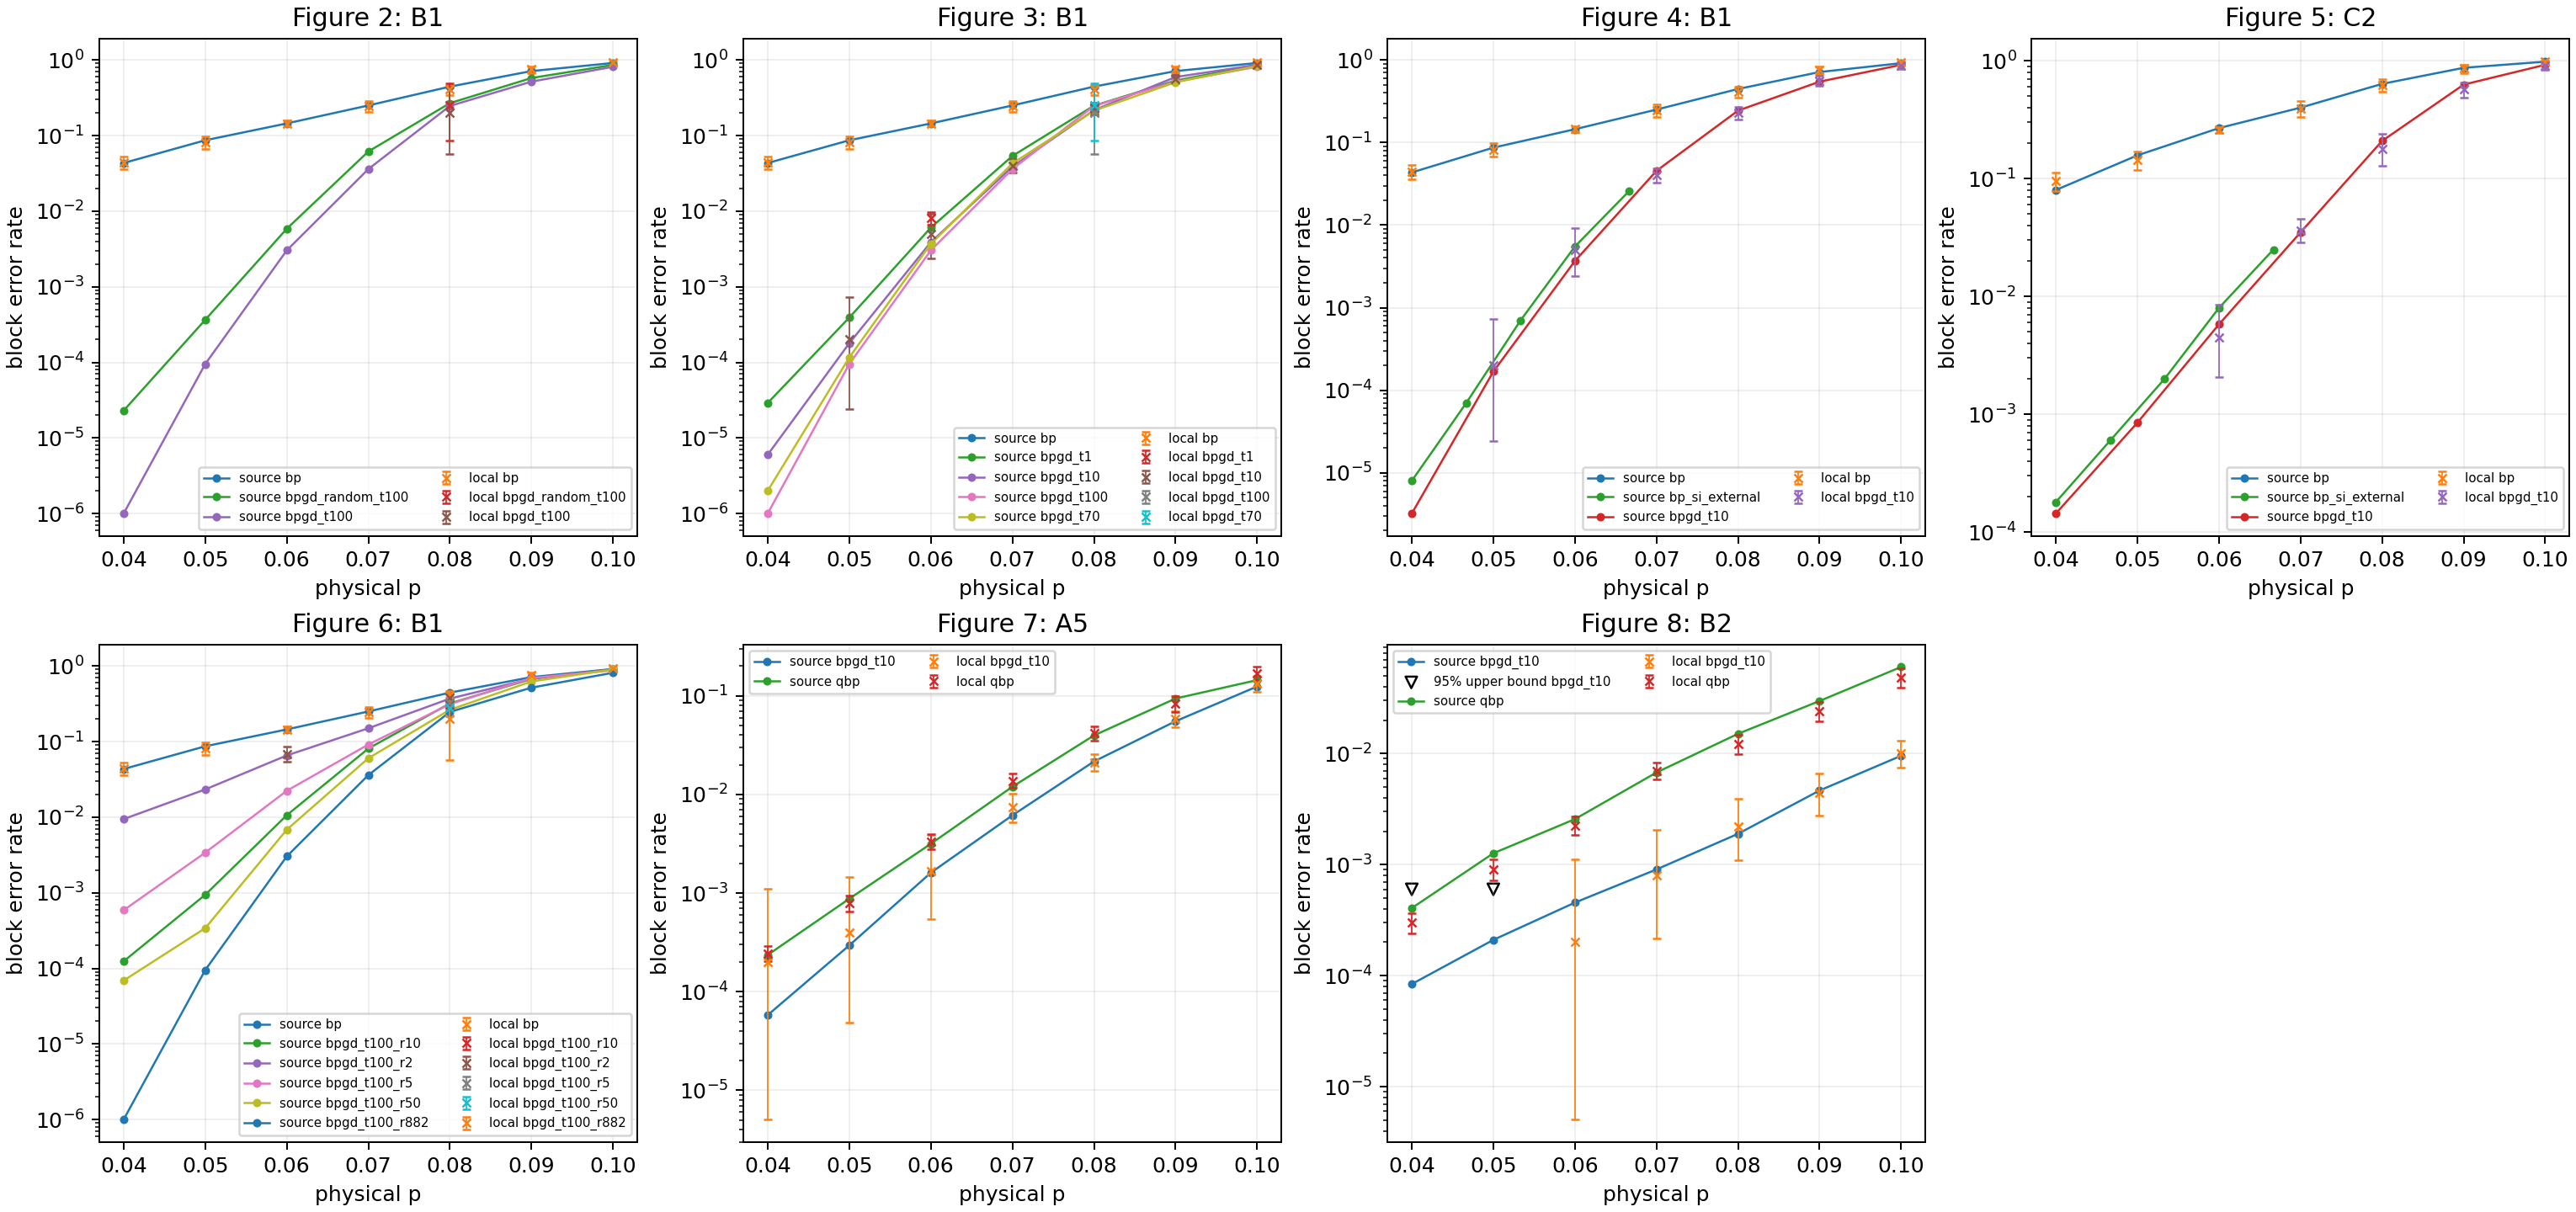

Values plotted in this chart, from the file beside it:
figure, code, curve, p, published_rate, shots, failures, type_i, type_ii, mean_iterations, mean_fixations, mean_decode_ms, local_rate, ci95_low, ci95_high, assessment, zero_failure_upper_one_sided95, assessment_reason, expected_shots_for_100_at_source_rate, evidence_tier, evidence_path
2, b1, bp, 0.04000, 0.0434, 2267, 100, 100, 0, 16.74, 0.0, 12.33, 0.04411, 0.03603, 0.05294, local_95_contains_source, , Source rate inside local interval, 2305, bounded_campaign, data/reproductions/yao-2312-10950-non-os…
2, b1, bp, 0.05000, 0.0867, 1226, 100, 100, 0, 23.56, 0.0, 18.39, 0.08157, 0.06686, 0.09751, local_95_contains_source, , Source rate inside local interval, 1154, bounded_campaign, data/reproductions/yao-2312-10950-non-os…
2, b1, bp, 0.06000, 0.1449, 3000, 436, 436, 0, 32.63, 0.0, 37.22, 0.1453, 0.1329, 0.1585, local_95_contains_source, , Source rate inside local interval, 691, bounded_campaign, data/reproductions/yao-2312-10950-non-os…
2, b1, bp, 0.07000, 0.2505, 407, 100, 100, 0, 42.7, 0.0, 33.39, 0.2457, 0.2046, 0.2886, local_95_contains_source, , Source rate inside local interval, 400, bounded_campaign, data/reproductions/yao-2312-10950-non-os…
2, b1, bp, 0.08000, 0.4448, 244, 100, 100, 0, 57.87, 0.0, 44.35, 0.4098, 0.3475, 0.4721, local_95_contains_source, , Source rate inside local interval, 225, bounded_campaign, data/reproductions/yao-2312-10950-non-os…
2, b1, bp, 0.09000, 0.7141, 132, 100, 100, 0, 83.86, 0.0, 70.14, 0.7576, 0.6753, 0.8265, local_95_contains_source, , Source rate inside local interval, 141, bounded_campaign, data/reproductions/yao-2312-10950-non-os…
2, b1, bp, 0.1, 0.9139, 107, 100, 100, 0, 95.82, 0.0, 83.03, 0.9346, 0.8698, 0.973, local_95_contains_source, , Source rate inside local interval, 110, bounded_campaign, data/reproductions/yao-2312-10950-non-os…
2, b1, bpgd_random_t100, 0.04000, 2.3e-05, , , , , , , , , , , pending, , No completed local run; about 4,347,827 …, 4347827, , 
2, b1, bpgd_random_t100, 0.05000, 0.000365, , , , , , , , , , , pending, , No completed local run; about 273,973 sh…, 273973, , 
2, b1, bpgd_random_t100, 0.06000, 0.005857, , , , , , , , , , , pending, , No completed local run; about 17,074 sho…, 17074, , 
2, b1, bpgd_random_t100, 0.07000, 0.06163, , , , , , , , , , , pending, , No completed local run; about 1,623 shot…, 1623, , 
2, b1, bpgd_random_t100, 0.08000, 0.2688, 20, 5, 5, 0, 22190, 221.2, 8958, 0.25, 0.08657, 0.491, pilot_only, , Execution smoke or pilot; not a curve es…, 373, pilot, data/reproductions/yao-2312-10950-non-os…
2, b1, bpgd_random_t100, 0.09000, 0.578, , , , , , , , , , , pending, , No completed local run; about 173 shots …, 173, , 
2, b1, bpgd_random_t100, 0.1, 0.8621, , , , , , , , , , , pending, , No completed local run; about 116 shots …, 116, , 
2, b1, bpgd_t100, 0.04000, 1e-06, , , , , , , , , , , pending, , No completed local run; about 100,000,00…, 100000000, , 
2, b1, bpgd_t100, 0.05000, 9.5e-05, , , , , , , , , , , pending, , No completed local run; about 1,052,632 …, 1052632, , 
2, b1, bpgd_t100, 0.06000, 0.003031, , , , , , , , , , , pending, , No completed local run; about 32,993 sho…, 32993, , 
2, b1, bpgd_t100, 0.07000, 0.03605, , , , , , , , , , , pending, , No completed local run; about 2,774 shot…, 2774, , 
2, b1, bpgd_t100, 0.08000, 0.247, 20, 4, 4, 0, 20325, 202.4, 7859, 0.2, 0.05733, 0.4366, pilot_only, , Execution smoke or pilot; not a curve es…, 405, pilot, data/reproductions/yao-2312-10950-non-os…
2, b1, bpgd_t100, 0.09000, 0.5178, , , , , , , , , , , pending, , No completed local run; about 194 shots …, 194, , 
2, b1, bpgd_t100, 0.1, 0.8145, , , , , , , , , , , pending, , No completed local run; about 123 shots …, 123, , 
3, b1, bp, 0.04000, 0.0434, 2267, 100, 100, 0, 16.74, 0.0, 12.33, 0.04411, 0.03603, 0.05294, local_95_contains_source, , Source rate inside local interval, 2305, bounded_campaign, data/reproductions/yao-2312-10950-non-os…
3, b1, bp, 0.05000, 0.0867, 1226, 100, 100, 0, 23.56, 0.0, 18.39, 0.08157, 0.06686, 0.09751, local_95_contains_source, , Source rate inside local interval, 1154, bounded_campaign, data/reproductions/yao-2312-10950-non-os…
3, b1, bp, 0.06000, 0.1449, 3000, 436, 436, 0, 32.63, 0.0, 37.22, 0.1453, 0.1329, 0.1585, local_95_contains_source, , Source rate inside local interval, 691, bounded_campaign, data/reproductions/yao-2312-10950-non-os…
3, b1, bp, 0.07000, 0.2505, 407, 100, 100, 0, 42.7, 0.0, 33.39, 0.2457, 0.2046, 0.2886, local_95_contains_source, , Source rate inside local interval, 400, bounded_campaign, data/reproductions/yao-2312-10950-non-os…
3, b1, bp, 0.08000, 0.4448, 244, 100, 100, 0, 57.87, 0.0, 44.35, 0.4098, 0.3475, 0.4721, local_95_contains_source, , Source rate inside local interval, 225, bounded_campaign, data/reproductions/yao-2312-10950-non-os…
3, b1, bp, 0.09000, 0.7141, 132, 100, 100, 0, 83.86, 0.0, 70.14, 0.7576, 0.6753, 0.8265, local_95_contains_source, , Source rate inside local interval, 141, bounded_campaign, data/reproductions/yao-2312-10950-non-os…
3, b1, bp, 0.1, 0.9139, 107, 100, 100, 0, 95.82, 0.0, 83.03, 0.9346, 0.8698, 0.973, local_95_contains_source, , Source rate inside local interval, 110, bounded_campaign, data/reproductions/yao-2312-10950-non-os…
3, b1, bpgd_t1, 0.04000, 2.9e-05, , , , , , , , , , , pending, , No completed local run; about 3,448,276 …, 3448276, , 
3, b1, bpgd_t1, 0.05000, 0.000391, , , , , , , , , , , pending, , No completed local run; about 255,755 sh…, 255755, , 
3, b1, bpgd_t1, 0.06000, 0.00606, 12358, 100, 99, 1, 58.4, 57.41, 15.78, 0.008092, 0.006589, 0.009745, local_95_excludes_source, , Source rate outside local interval; sour…, 16502, bounded_campaign, data/reproductions/yao-2312-10950-non-os…
3, b1, bpgd_t1, 0.07000, 0.05376, , , , , , , , , , , pending, , No completed local run; about 1,861 shot…, 1861, , 
3, b1, bpgd_t1, 0.08000, 0.2488, 432, 100, 100, 0, 281.5, 280.7, 178.6, 0.2315, 0.1925, 0.2724, local_95_contains_source, , Source rate inside local interval, 402, bounded_campaign, data/reproductions/yao-2312-10950-non-os…
3, b1, bpgd_t1, 0.09000, 0.5348, , , , , , , , , , , pending, , No completed local run; about 188 shots …, 188, , 
3, b1, bpgd_t1, 0.1, 0.8559, , , , , , , , , , , pending, , No completed local run; about 117 shots …, 117, , 
3, b1, bpgd_t10, 0.04000, 6e-06, , , , , , , , , , , pending, , No completed local run; about 16,666,667…, 16666667, , 
3, b1, bpgd_t10, 0.05000, 0.000179, 10000, 2, 2, 0, 40.38, 3.038, 27.69, 0.0002, 2.422184564042985e-05, 0.0007223, low_count_unresolved, , Only 2 local failures; source uncertaint…, 558660, bounded_campaign, data/reproductions/yao-2312-10950-non-os…
3, b1, bpgd_t10, 0.06000, 0.003891, 2000, 10, 10, 0, 119, 10.91, 115.3, 0.005, 0.0024, 0.009176, low_count_unresolved, , Only 10 local failures; source uncertain…, 25701, bounded_campaign, data/reproductions/yao-2312-10950-non-os…
3, b1, bpgd_t10, 0.07000, 0.0388, 2485, 100, 96, 4, 560.8, 55.12, 441.5, 0.04024, 0.03286, 0.04831, local_95_contains_source, , Source rate inside local interval, 2578, bounded_campaign, data/reproductions/yao-2312-10950-non-os…
3, b1, bpgd_t10, 0.08000, 0.2169, 438, 100, 96, 4, 2265, 225.7, 1794, 0.2283, 0.1898, 0.2687, local_95_contains_source, , Source rate inside local interval, 461, bounded_campaign, data/reproductions/yao-2312-10950-non-os…
3, b1, bpgd_t10, 0.09000, 0.5954, 177, 100, 98, 2, 5414, 541, 3570, 0.565, 0.4885, 0.637, local_95_contains_source, , Source rate inside local interval, 168, bounded_campaign, data/reproductions/yao-2312-10950-non-os…
3, b1, bpgd_t10, 0.1, 0.8632, 117, 100, 100, 0, 7892, 789, 4559, 0.8547, 0.7776, 0.9122, local_95_contains_source, , Source rate inside local interval, 116, bounded_campaign, data/reproductions/yao-2312-10950-non-os…
3, b1, bpgd_t100, 0.04000, 1e-06, , , , , , , , , , , pending, , No completed local run; about 100,000,00…, 100000000, , 
3, b1, bpgd_t100, 0.05000, 9.5e-05, , , , , , , , , , , pending, , No completed local run; about 1,052,632 …, 1052632, , 
3, b1, bpgd_t100, 0.06000, 0.003031, , , , , , , , , , , pending, , No completed local run; about 32,993 sho…, 32993, , 
3, b1, bpgd_t100, 0.07000, 0.03605, , , , , , , , , , , pending, , No completed local run; about 2,774 shot…, 2774, , 
3, b1, bpgd_t100, 0.08000, 0.247, 20, 4, 4, 0, 20325, 202.4, 7859, 0.2, 0.05733, 0.4366, pilot_only, , Execution smoke or pilot; not a curve es…, 405, pilot, data/reproductions/yao-2312-10950-non-os…
3, b1, bpgd_t100, 0.09000, 0.5178, , , , , , , , , , , pending, , No completed local run; about 194 shots …, 194, , 
3, b1, bpgd_t100, 0.1, 0.8145, , , , , , , , , , , pending, , No completed local run; about 123 shots …, 123, , 
3, b1, bpgd_t70, 0.04000, 2e-06, , , , , , , , , , , pending, , No completed local run; about 50,000,000…, 50000000, , 
3, b1, bpgd_t70, 0.05000, 0.000116, , , , , , , , , , , pending, , No completed local run; about 862,069 sh…, 862069, , 
3, b1, bpgd_t70, 0.06000, 0.003703, , , , , , , , , , , pending, , No completed local run; about 27,006 sho…, 27006, , 
3, b1, bpgd_t70, 0.07000, 0.04272, , , , , , , , , , , pending, , No completed local run; about 2,341 shot…, 2341, , 
3, b1, bpgd_t70, 0.08000, 0.2138, 20, 5, 5, 0, 16740, 238.4, 6445, 0.25, 0.08657, 0.491, pilot_only, , Execution smoke or pilot; not a curve es…, 468, pilot, data/reproductions/yao-2312-10950-non-os…
3, b1, bpgd_t70, 0.09000, 0.5075, , , , , , , , , , , pending, , No completed local run; about 198 shots …, 198, , 
3, b1, bpgd_t70, 0.1, 0.8347, , , , , , , , , , , pending, , No completed local run; about 120 shots …, 120, , 
4, b1, bp, 0.04000, 0.0434, 2267, 100, 100, 0, 16.74, 0.0, 12.33, 0.04411, 0.03603, 0.05294, local_95_contains_source, , Source rate inside local interval, 2305, bounded_campaign, data/reproductions/yao-2312-10950-non-os…
4, b1, bp, 0.05000, 0.0867, 1226, 100, 100, 0, 23.56, 0.0, 18.39, 0.08157, 0.06686, 0.09751, local_95_contains_source, , Source rate inside local interval, 1154, bounded_campaign, data/reproductions/yao-2312-10950-non-os…
4, b1, bp, 0.06000, 0.1449, 3000, 436, 436, 0, 32.63, 0.0, 37.22, 0.1453, 0.1329, 0.1585, local_95_contains_source, , Source rate inside local interval, 691, bounded_campaign, data/reproductions/yao-2312-10950-non-os…
4, b1, bp, 0.07000, 0.2505, 407, 100, 100, 0, 42.7, 0.0, 33.39, 0.2457, 0.2046, 0.2886, local_95_contains_source, , Source rate inside local interval, 400, bounded_campaign, data/reproductions/yao-2312-10950-non-os…
... 104 more rows
